Photos from the image-classification dataset "dataset" in the GitHub repository drgusimyth/diabetes_classifier. Its 2 classes are: diabetic, healthy.

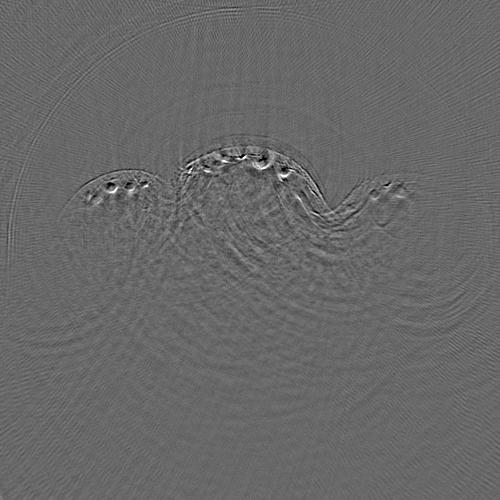
Label: healthy

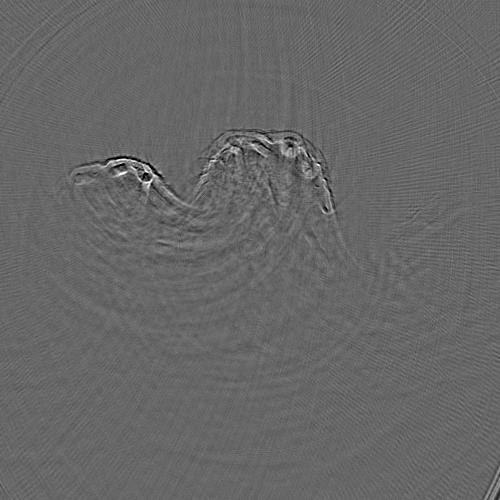
Label: diabetic

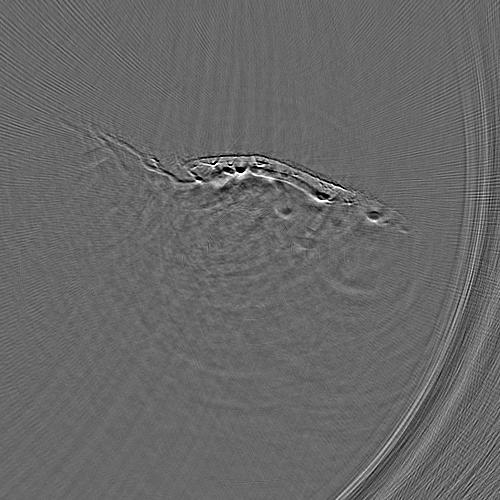
Label: healthy

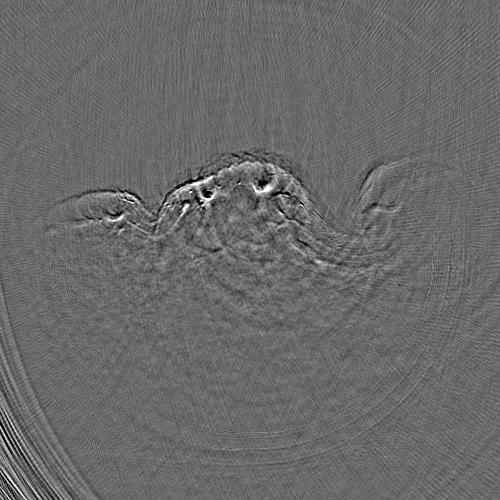
Label: healthy

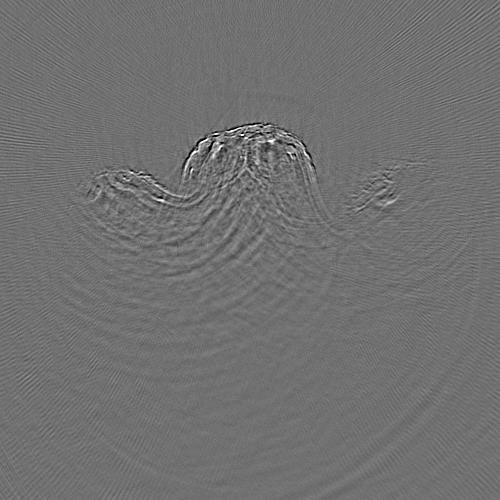
Label: diabetic

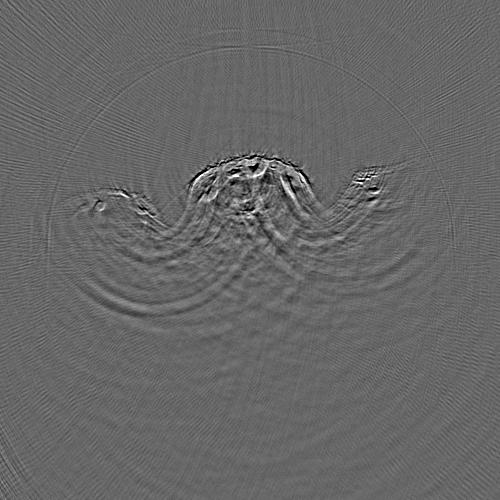
Label: diabetic
